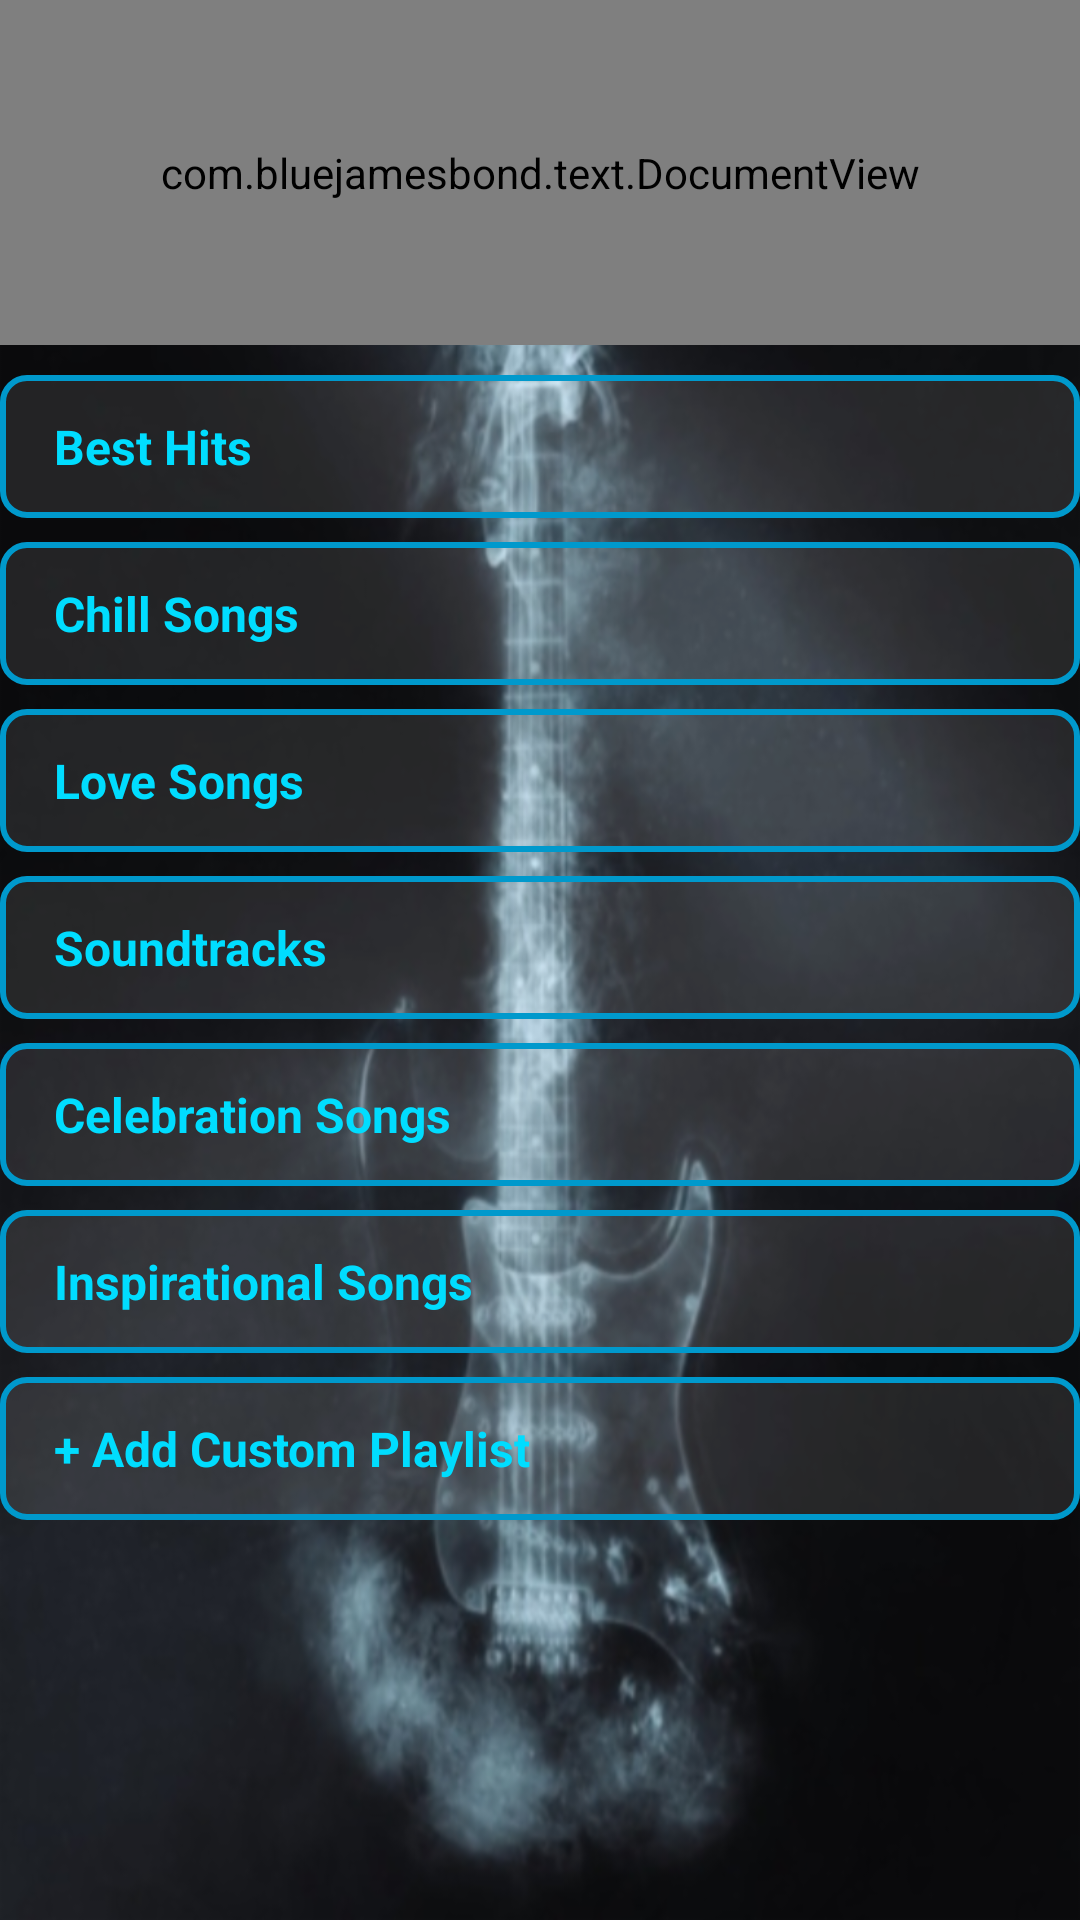

Write the Android layout XML for this screen, with the resource values it uses.
<!-- AndroidManifest.xml: application theme AppTheme -->
<!-- res/layout/activity_playlist.xml -->
<?xml version="1.0" encoding="utf-8"?>
<LinearLayout xmlns:android="http://schemas.android.com/apk/res/android"
    xmlns:tools="http://schemas.android.com/tools"
    android:orientation="vertical"
    android:layout_width="match_parent"
    android:layout_height="match_parent"
    android:background="@drawable/guitar"
    tools:context="com.example.android.musicalstructureapp.PlaylistActivity">

    <com.bluejamesbond.text.DocumentView xmlns:ext="http://schemas.android.com/apk/res-auto"
        style="@style/Playlist_Description_Style"
        ext:documentView_insetPaddingBottom="@dimen/padding_medium"
        ext:documentView_insetPaddingLeft="@dimen/padding_extra_large"
        ext:documentView_insetPaddingRight="@dimen/padding_extra_large"
        ext:documentView_insetPaddingTop="@dimen/padding_medium"
        ext:documentView_text="@string/Playlist_Screen_description"
        ext:documentView_textAlignment="justified"
        ext:documentView_textColor="@android:color/holo_blue_bright"
        ext:documentView_textSize="@dimen/textSize_Playlist_and_NowPlaying_description"
        ext:documentView_textStyle="bold" />

    <TextView
        android:id="@+id/best_hits"
        android:text="@string/Best_Hits_Playlist"
        style="@style/Playlist_Category_Style" />

    <TextView
        android:id="@+id/chill"
        android:text="@string/Chill_Songs_Playlist"
        style="@style/Playlist_Category_Style"/>

    <TextView
        android:id="@+id/love_songs"
        android:text="@string/Love_Songs_Playlist"
        style="@style/Playlist_Category_Style"/>

    <TextView
        android:id="@+id/soundtracks"
        android:text="@string/Soundtracks_Playlist"
        style="@style/Playlist_Category_Style"/>

    <TextView
        android:id="@+id/celebration"
        android:text="@string/Celebration_Songs_Playlist"
        style="@style/Playlist_Category_Style"/>

    <TextView
        android:id="@+id/inspirational"
        android:text="@string/Inspirational_Songs_Playlist"
        style="@style/Playlist_Category_Style"/>

    <TextView
        android:id="@+id/add_playlist"
        android:text="@string/Add_Custom_Playlist"
        style="@style/Add_Custom_Playlist_Category_Style"/>

</LinearLayout>
<!-- resources referenced by this layout -->
<resources>
  <dimen name="padding_extra_large">18dp</dimen>
  <dimen name="padding_medium">12dp</dimen>
  <dimen name="textSize_Playlist_and_NowPlaying_description">13sp</dimen>
  <string name="Add_Custom_Playlist">+ Add Custom Playlist</string>
  <string name="Best_Hits_Playlist">Best Hits</string>
  <string name="Celebration_Songs_Playlist">Celebration Songs</string>
  <string name="Chill_Songs_Playlist">Chill Songs</string>
  <string name="Inspirational_Songs_Playlist">Inspirational Songs</string>
  <string name="Love_Songs_Playlist">Love Songs</string>
  <string name="Playlist_Screen_description">Playlist Screen. This screen contains a list of song categories that represent the user\'s library of songs and an Add Custom Playlist option for adding a new desired song category to the Playlist. By clicking  or tapping on any of the Playlist categories, the NowPlaying activity opens through an explicit intent and a chosen song is played.</string>
  <string name="Soundtracks_Playlist">Soundtracks</string>
  <style name="Playlist_Category_Style">
          <item name="android:layout_width">match_parent</item>
          <item name="android:layout_height">wrap_content</item>
          <item name="android:textStyle">bold</item>
          <item name="android:layout_marginBottom">@dimen/margin_medium</item>
          <item name="android:paddingTop">@dimen/padding_large</item>
          <item name="android:paddingBottom">@dimen/padding_large</item>
          <item name="android:paddingRight">@dimen/padding_large</item>
          <item name="android:paddingLeft">@dimen/padding_extra_large</item>
          <item name="android:background">@drawable/background</item>
          <item name="android:textColor">@color/Description_and_Playlist_categories_text_color</item>
          <item name="android:textSize">@dimen/textSize_PlaylistCategories_and_Music_Search_description</item>
      </style>
  <style name="Playlist_Description_Style">
          <item name="android:layout_width">match_parent</item>
          <item name="android:layout_height">@dimen/Playlist_description_layout_height</item>
          <item name="android:layout_marginBottom">@dimen/margin_large</item>
          <item name="android:background">@drawable/background</item>
      </style>
  <style name="AppTheme" parent="Theme.AppCompat.Light.DarkActionBar">
          
          <item name="colorPrimary">@color/colorPrimary</item>
          <item name="colorPrimaryDark">@color/colorPrimaryDark</item>
          <item name="colorAccent">@color/colorAccent</item>
      </style>
  <dimen name="margin_small">6dp</dimen>
  <dimen name="padding_large">13dp</dimen>
  <!-- drawable background (drawable) -->
  <?xml version="1.0" encoding="utf-8"?>
  <selector xmlns:android="http://schemas.android.com/apk/res/android">
      <item>
          <shape android:shape="rectangle">
              <corners android:radius="@dimen/margin_medium" />
              <solid android:color="@color/Background_color" />
              <stroke android:width="@dimen/background_width" android:color="@color/Transparent_Background_color" />
          </shape>
      </item>
  </selector>
  <color name="Description_and_Playlist_categories_text_color">@android:color/holo_blue_bright</color>
  <dimen name="textSize_PlaylistCategories_and_Music_Search_description">16sp</dimen>
  <dimen name="margin_medium">8dp</dimen>
  <dimen name="Playlist_description_layout_height">115dp</dimen>
  <dimen name="margin_large">10dp</dimen>
  <color name="colorPrimary">#616161</color>
  <color name="colorPrimaryDark">@android:color/holo_blue_bright</color>
  <color name="colorAccent">@android:color/holo_blue_bright</color>
  <color name="Background_color">#1AFFFFFF</color>
  <dimen name="background_width">2dp</dimen>
  <color name="Transparent_Background_color">@android:color/holo_blue_dark</color>
</resources>
